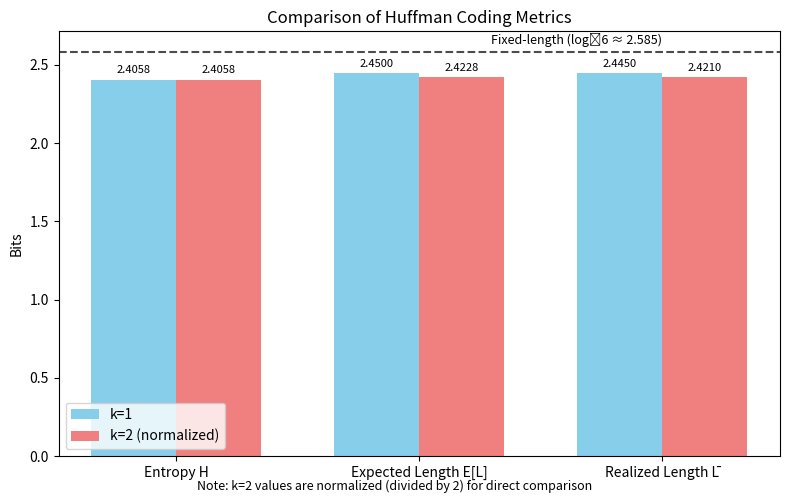

The matplotlib source for this figure:
#!/usr/bin/env python3

import matplotlib.pyplot as plt
import numpy as np

# Data from the results
metrics = ['Entropy H', 'Expected Length E[L]', 'Realized Length L̄']
k1_values = [2.4058, 2.4500, 2.4450]
k2_values = [4.8116, 4.8456, 4.8420]

# Normalize k=2 values by dividing by 2 for fair comparison
k2_normalized = [v/2 for v in k2_values]

# Set up the bar chart
fig, ax = plt.subplots(figsize=(8, 5))

x = np.arange(len(metrics))  # the label locations
width = 0.35  # the width of the bars

rects1 = ax.bar(x - width/2, k1_values, width, label='k=1', color='skyblue')
rects2 = ax.bar(x + width/2, k2_normalized, width, label='k=2 (normalized)', color='lightcoral')

# Add fixed-length coding reference line (log₂6 ≈ 2.585)
ax.axhline(y=2.585, color='black', linestyle='--', alpha=0.7)
ax.text(len(metrics)-1, 2.615, 'Fixed-length (log₂6 ≈ 2.585)', va='bottom', ha='right', fontsize=9)

# Add some text for labels, title and custom x-axis tick labels
ax.set_ylabel('Bits')
ax.set_title('Comparison of Huffman Coding Metrics')
ax.set_xticks(x)
ax.set_xticklabels(metrics)
ax.legend()

# Add value annotations on top of each bar
def autolabel(rects):
    for rect in rects:
        height = rect.get_height()
        ax.annotate(f'{height:.4f}',
                    xy=(rect.get_x() + rect.get_width() / 2, height),
                    xytext=(0, 3),  # 3 points vertical offset
                    textcoords="offset points",
                    ha='center', va='bottom', fontsize=8)

autolabel(rects1)
autolabel(rects2)

fig.tight_layout()

# Add a note about k=2 normalization
plt.figtext(0.5, 0.01, 
           "Note: k=2 values are normalized (divided by 2) for direct comparison", 
           ha="center", fontsize=9, style='italic')

# Save the figure
plt.savefig('fig_results.pdf')
plt.savefig('fig_results.png', dpi=300)
print("Charts saved as fig_results.pdf and fig_results.png") 